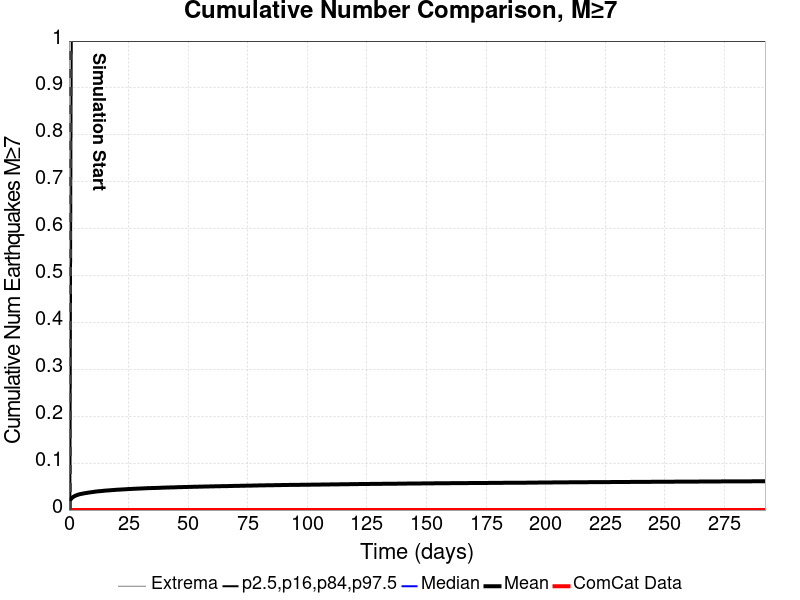

The data file committed next to this chart (first rows):
Time (days), ComCat Data, Simulation Mean, Simulation Median, Simulation Mode, Simulation Minimum, Simulation Maximum, 2.5 %-ile, 16 %-ile, 84 %-ile, 97.5 %-ile
0.0, 0.0, , , , , , , , , 
0.5853, 0.0, 0.02188, 0.0, 0.0, 0.0, 2.0, 0.0, 0.0, 0.0, 0.0
1.171, 0.0, 0.02565, 0.0, 0.0, 0.0, 2.0, 0.0, 0.0, 0.0, 1.0
1.756, 0.0, 0.0279, 0.0, 0.0, 0.0, 2.0, 0.0, 0.0, 0.0, 1.0
2.341, 0.0, 0.02969, 0.0, 0.0, 0.0, 2.0, 0.0, 0.0, 0.0, 1.0
2.926, 0.0, 0.03108, 0.0, 0.0, 0.0, 2.0, 0.0, 0.0, 0.0, 1.0
3.512, 0.0, 0.03218, 0.0, 0.0, 0.0, 2.0, 0.0, 0.0, 0.0, 1.0
4.097, 0.0, 0.03319, 0.0, 0.0, 0.0, 2.0, 0.0, 0.0, 0.0, 1.0
4.682, 0.0, 0.03398, 0.0, 0.0, 0.0, 2.0, 0.0, 0.0, 0.0, 1.0
5.268, 0.0, 0.03458, 0.0, 0.0, 0.0, 2.0, 0.0, 0.0, 0.0, 1.0
5.853, 0.0, 0.03515, 0.0, 0.0, 0.0, 2.0, 0.0, 0.0, 0.0, 1.0
6.438, 0.0, 0.03572, 0.0, 0.0, 0.0, 2.0, 0.0, 0.0, 0.0, 1.0
7.023, 0.0, 0.03624, 0.0, 0.0, 0.0, 2.0, 0.0, 0.0, 0.0, 1.0
7.609, 0.0, 0.03669, 0.0, 0.0, 0.0, 2.0, 0.0, 0.0, 0.0, 1.0
8.194, 0.0, 0.03724, 0.0, 0.0, 0.0, 2.0, 0.0, 0.0, 0.0, 1.0
8.779, 0.0, 0.03762, 0.0, 0.0, 0.0, 2.0, 0.0, 0.0, 0.0, 1.0
9.365, 0.0, 0.03805, 0.0, 0.0, 0.0, 2.0, 0.0, 0.0, 0.0, 1.0
9.95, 0.0, 0.03847, 0.0, 0.0, 0.0, 2.0, 0.0, 0.0, 0.0, 1.0
10.54, 0.0, 0.0389, 0.0, 0.0, 0.0, 2.0, 0.0, 0.0, 0.0, 1.0
11.12, 0.0, 0.03934, 0.0, 0.0, 0.0, 2.0, 0.0, 0.0, 0.0, 1.0
11.71, 0.0, 0.03968, 0.0, 0.0, 0.0, 2.0, 0.0, 0.0, 0.0, 1.0
12.29, 0.0, 0.03996, 0.0, 0.0, 0.0, 2.0, 0.0, 0.0, 0.0, 1.0
12.88, 0.0, 0.04032, 0.0, 0.0, 0.0, 2.0, 0.0, 0.0, 0.0, 1.0
13.46, 0.0, 0.04051, 0.0, 0.0, 0.0, 2.0, 0.0, 0.0, 0.0, 1.0
14.05, 0.0, 0.04082, 0.0, 0.0, 0.0, 2.0, 0.0, 0.0, 0.0, 1.0
14.63, 0.0, 0.04114, 0.0, 0.0, 0.0, 2.0, 0.0, 0.0, 0.0, 1.0
15.22, 0.0, 0.04147, 0.0, 0.0, 0.0, 2.0, 0.0, 0.0, 0.0, 1.0
15.8, 0.0, 0.04164, 0.0, 0.0, 0.0, 2.0, 0.0, 0.0, 0.0, 1.0
16.39, 0.0, 0.04185, 0.0, 0.0, 0.0, 2.0, 0.0, 0.0, 0.0, 1.0
16.97, 0.0, 0.04207, 0.0, 0.0, 0.0, 2.0, 0.0, 0.0, 0.0, 1.0
17.56, 0.0, 0.04231, 0.0, 0.0, 0.0, 2.0, 0.0, 0.0, 0.0, 1.0
18.14, 0.0, 0.04258, 0.0, 0.0, 0.0, 2.0, 0.0, 0.0, 0.0, 1.0
18.73, 0.0, 0.04275, 0.0, 0.0, 0.0, 2.0, 0.0, 0.0, 0.0, 1.0
19.31, 0.0, 0.04303, 0.0, 0.0, 0.0, 2.0, 0.0, 0.0, 0.0, 1.0
19.9, 0.0, 0.04324, 0.0, 0.0, 0.0, 2.0, 0.0, 0.0, 0.0, 1.0
20.49, 0.0, 0.04345, 0.0, 0.0, 0.0, 2.0, 0.0, 0.0, 0.0, 1.0
21.07, 0.0, 0.04357, 0.0, 0.0, 0.0, 2.0, 0.0, 0.0, 0.0, 1.0
21.66, 0.0, 0.04374, 0.0, 0.0, 0.0, 2.0, 0.0, 0.0, 0.0, 1.0
22.24, 0.0, 0.04392, 0.0, 0.0, 0.0, 2.0, 0.0, 0.0, 0.0, 1.0
22.83, 0.0, 0.04411, 0.0, 0.0, 0.0, 2.0, 0.0, 0.0, 0.0, 1.0
23.41, 0.0, 0.04425, 0.0, 0.0, 0.0, 2.0, 0.0, 0.0, 0.0, 1.0
24, 0.0, 0.04444, 0.0, 0.0, 0.0, 2.0, 0.0, 0.0, 0.0, 1.0
24.58, 0.0, 0.04464, 0.0, 0.0, 0.0, 2.0, 0.0, 0.0, 0.0, 1.0
25.17, 0.0, 0.04485, 0.0, 0.0, 0.0, 2.0, 0.0, 0.0, 0.0, 1.0
25.75, 0.0, 0.04494, 0.0, 0.0, 0.0, 2.0, 0.0, 0.0, 0.0, 1.0
26.34, 0.0, 0.04511, 0.0, 0.0, 0.0, 2.0, 0.0, 0.0, 0.0, 1.0
26.92, 0.0, 0.04528, 0.0, 0.0, 0.0, 2.0, 0.0, 0.0, 0.0, 1.0
27.51, 0.0, 0.0454, 0.0, 0.0, 0.0, 2.0, 0.0, 0.0, 0.0, 1.0
28.09, 0.0, 0.04552, 0.0, 0.0, 0.0, 2.0, 0.0, 0.0, 0.0, 1.0
28.68, 0.0, 0.04569, 0.0, 0.0, 0.0, 2.0, 0.0, 0.0, 0.0, 1.0
29.26, 0.0, 0.04579, 0.0, 0.0, 0.0, 2.0, 0.0, 0.0, 0.0, 1.0
29.85, 0.0, 0.04594, 0.0, 0.0, 0.0, 2.0, 0.0, 0.0, 0.0, 1.0
30.43, 0.0, 0.04604, 0.0, 0.0, 0.0, 2.0, 0.0, 0.0, 0.0, 1.0
31.02, 0.0, 0.04621, 0.0, 0.0, 0.0, 2.0, 0.0, 0.0, 0.0, 1.0
31.61, 0.0, 0.04634, 0.0, 0.0, 0.0, 2.0, 0.0, 0.0, 0.0, 1.0
32.19, 0.0, 0.04652, 0.0, 0.0, 0.0, 2.0, 0.0, 0.0, 0.0, 1.0
32.78, 0.0, 0.04664, 0.0, 0.0, 0.0, 2.0, 0.0, 0.0, 0.0, 1.0
33.36, 0.0, 0.04674, 0.0, 0.0, 0.0, 2.0, 0.0, 0.0, 0.0, 1.0
33.95, 0.0, 0.04685, 0.0, 0.0, 0.0, 2.0, 0.0, 0.0, 0.0, 1.0
34.53, 0.0, 0.04691, 0.0, 0.0, 0.0, 2.0, 0.0, 0.0, 0.0, 1.0
... 440 more rows
